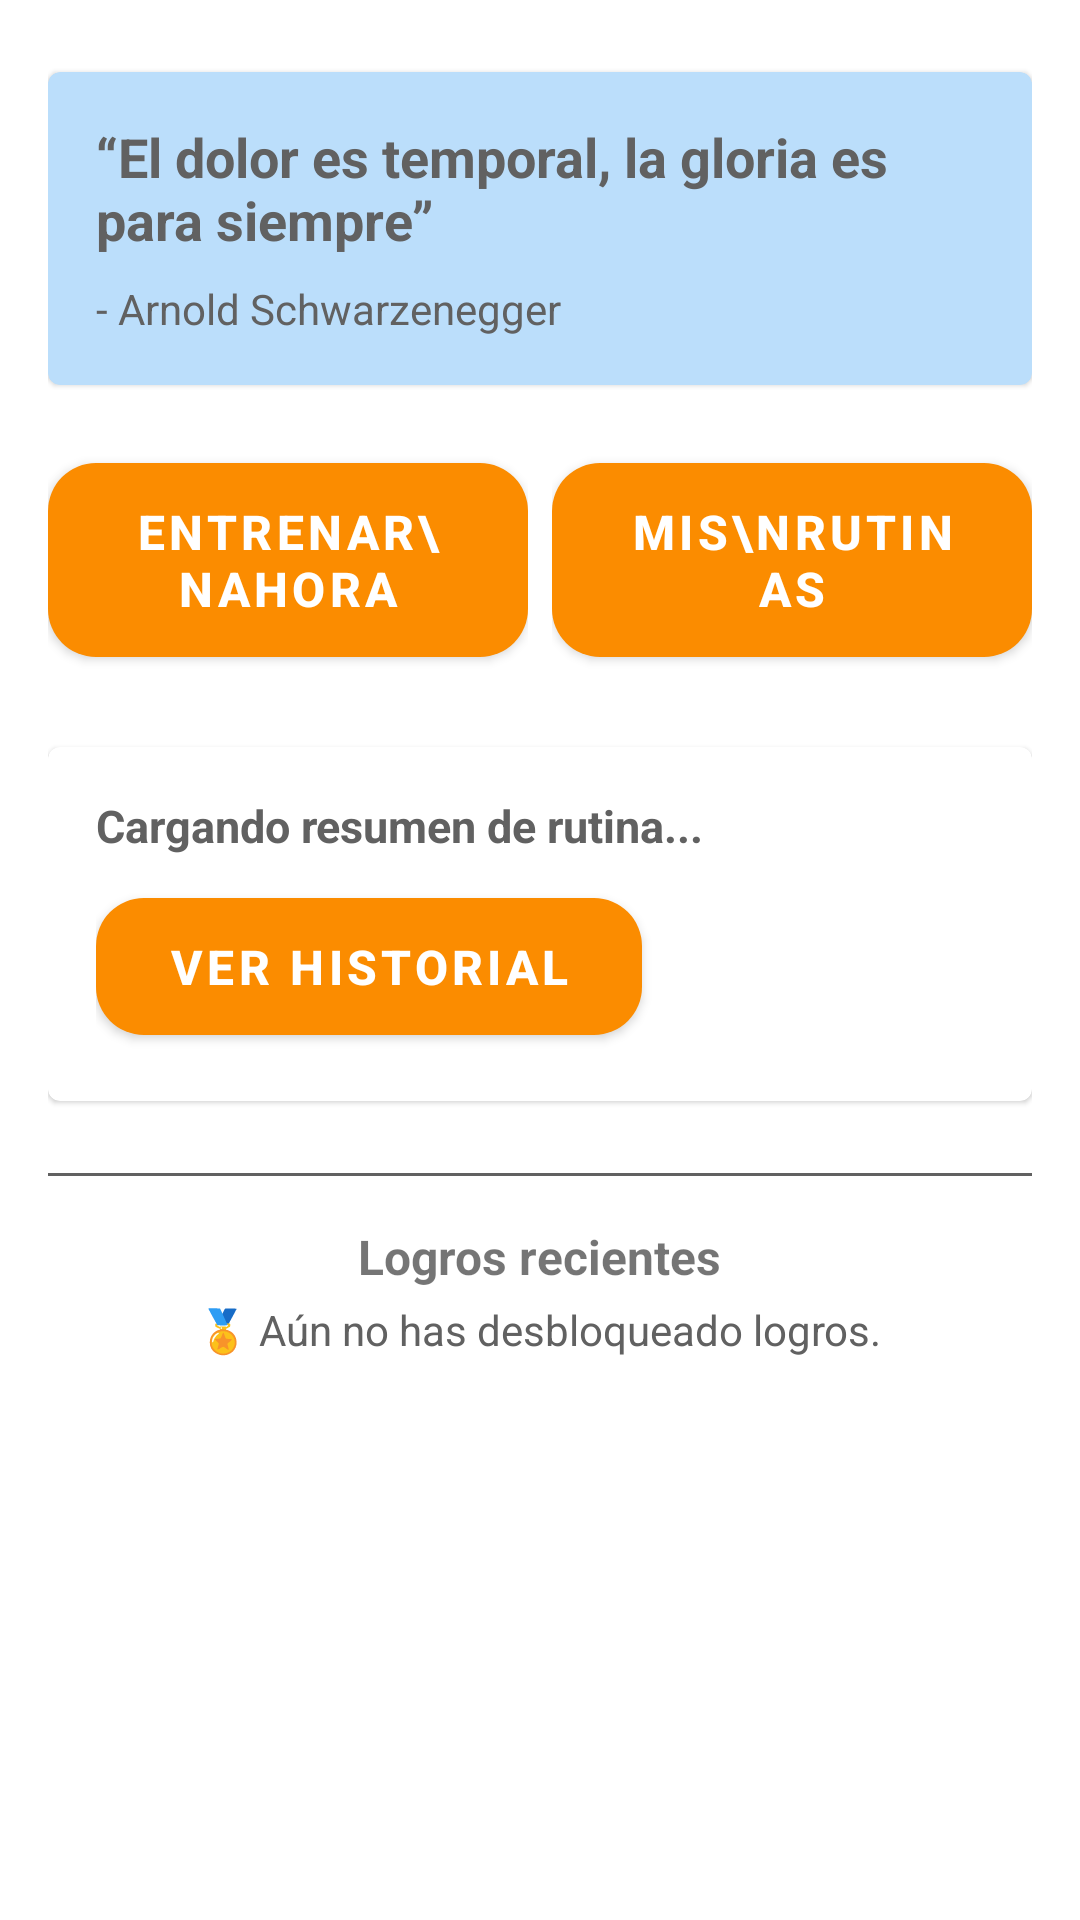

Here is an Android app screen rendered from its layout file. Give the layout XML and the strings, colors and styles it references.
<!-- AndroidManifest.xml: application theme Theme.FitTrackPlus -->
<!-- res/layout/fragment_home.xml -->
<?xml version="1.0" encoding="utf-8"?>
<androidx.core.widget.NestedScrollView xmlns:android="http://schemas.android.com/apk/res/android"
    xmlns:app="http://schemas.android.com/apk/res-auto"
    android:id="@+id/homeScroll"
    android:layout_width="match_parent"
    android:layout_height="match_parent"
    android:fillViewport="true"
    android:padding="16dp">

    <LinearLayout
        android:id="@+id/homeContainer"
        android:layout_width="match_parent"
        android:layout_height="wrap_content"
        android:orientation="vertical"
        android:gravity="center_horizontal">

        
        <com.google.android.material.card.MaterialCardView
            style="@style/FitTrackPlus.Card"
            android:id="@+id/cardMotivational"
            android:layout_width="match_parent"
            android:layout_height="wrap_content"
            android:layout_marginTop="8dp"
            android:layout_marginBottom="20dp"
            android:backgroundTint="@color/azul_claro">

            <LinearLayout
                android:orientation="vertical"
                android:padding="16dp"
                android:layout_width="match_parent"
                android:layout_height="wrap_content">

                <TextView
                    android:id="@+id/textMotivation"
                    android:layout_width="match_parent"
                    android:layout_height="wrap_content"
                    android:text="“El dolor es temporal, la gloria es para siempre”"
                    android:textSize="18sp"
                    android:textColor="@color/gris_texto"
                    android:textStyle="bold" />

                <TextView
                    android:id="@+id/textAuthor"
                    android:layout_width="match_parent"
                    android:layout_height="wrap_content"
                    android:text="- Arnold Schwarzenegger"
                    android:textSize="14sp"
                    android:textColor="@color/gris_texto"
                    android:layout_marginTop="8dp" />
            </LinearLayout>
        </com.google.android.material.card.MaterialCardView>

        
        <LinearLayout
            android:id="@+id/quickActions"
            android:layout_width="match_parent"
            android:layout_height="wrap_content"
            android:orientation="horizontal"
            android:gravity="center"
            android:layout_marginBottom="24dp">

            <LinearLayout
                android:layout_width="0dp"
                android:layout_height="wrap_content"
                android:layout_weight="1"
                android:orientation="vertical"
                android:gravity="center">

                <com.google.android.material.button.MaterialButton
                    android:id="@+id/buttonEntrenarAhora"
                    style="@style/FitTrackPlus.Button"
                    android:layout_width="match_parent"
                    android:layout_height="wrap_content"
                    android:text="Entrenar\nahora"
                    android:gravity="center"
                    android:textAlignment="center"
                    android:maxLines="2" />
            </LinearLayout>

            <Space
                android:layout_width="8dp"
                android:layout_height="wrap_content" />

            <LinearLayout
                android:layout_width="0dp"
                android:layout_height="wrap_content"
                android:layout_weight="1"
                android:orientation="vertical"
                android:gravity="center">

                <com.google.android.material.button.MaterialButton
                    android:id="@+id/buttonVerRutinas"
                    style="@style/FitTrackPlus.Button"
                    android:layout_width="match_parent"
                    android:layout_height="wrap_content"
                    android:text="Mis\nrutinas"
                    android:gravity="center"
                    android:textAlignment="center"
                    android:maxLines="2" />
            </LinearLayout>
        </LinearLayout>

        
        <com.google.android.material.card.MaterialCardView
            style="@style/FitTrackPlus.Card"
            android:id="@+id/cardResumenRutina"
            android:layout_width="match_parent"
            android:layout_height="wrap_content"
            android:layout_marginBottom="20dp">

            <LinearLayout
                android:layout_width="match_parent"
                android:layout_height="wrap_content"
                android:orientation="vertical"
                android:padding="16dp">


                <TextView
                    android:id="@+id/textResumenRutina"
                    android:layout_width="wrap_content"
                    android:layout_height="wrap_content"
                    android:text="Cargando resumen de rutina..."
                    android:textColor="@color/gris_texto"
                    android:textStyle="bold"
                    android:textSize="15sp" />

                <com.google.android.material.button.MaterialButton
                    android:id="@+id/buttonVerHistorialDesdeResumen"
                    style="@style/FitTrackPlus.Button"
                    android:layout_width="wrap_content"
                    android:layout_height="wrap_content"
                    android:text="Ver historial"
                    android:layout_marginTop="8dp" />
            </LinearLayout>
        </com.google.android.material.card.MaterialCardView>

        
        <View
            android:layout_width="match_parent"
            android:layout_height="1dp"
            android:background="@color/gris_texto"
            android:layout_marginTop="4dp"
            android:layout_marginBottom="16dp" />

        
        <TextView
            android:layout_width="wrap_content"
            android:layout_height="wrap_content"
            android:text="Logros recientes"
            android:textStyle="bold"
            android:textSize="16sp"
            android:layout_marginBottom="4dp" />

        
        <TextView
            android:id="@+id/textLogros"
            android:layout_width="wrap_content"
            android:layout_height="wrap_content"
            android:text="🏅 Aún no has desbloqueado logros."
            android:textSize="14sp"
            android:textColor="@color/gris_texto" />
    </LinearLayout>
</androidx.core.widget.NestedScrollView>
<!-- resources referenced by this layout -->
<resources>
  <color name="azul_claro">#BBDEFB</color>
  <color name="gris_texto">#616161</color>
  <style name="FitTrackPlus.Button" parent="Widget.MaterialComponents.Button">
          <item name="backgroundTint">@color/acento</item>
          <item name="android:textColor">@color/blanco</item>
          <item name="cornerRadius">16dp</item>
          <item name="android:paddingHorizontal">24dp</item>
          <item name="android:paddingVertical">12dp</item>
          <item name="android:textStyle">bold</item>
          <item name="android:textSize">16sp</item>
          <item name="elevation">4dp</item>
          <item name="rippleColor">@color/azul_claro</item>
      </style>
  <style name="Theme.FitTrackPlus" parent="Theme.MaterialComponents.DayNight.NoActionBar">
          
          <item name="colorPrimary">@color/purple_500</item>
          <item name="colorPrimaryVariant">@color/purple_700</item>
          <item name="colorOnPrimary">@android:color/white</item>
          <item name="colorSecondary">@color/teal_200</item>
          <item name="colorOnSecondary">@android:color/black</item>
      </style>
  <color name="acento">#FB8C00</color>
  <color name="blanco">#FFFFFF</color>
  <!-- not gathered from this repository: default colours our renderer supplied (Android Studio template values) -->
  <color name="purple_500">#FF6200EE</color>
  <color name="purple_700">#FF3700B3</color>
  <color name="teal_200">#FF03DAC5</color>
</resources>
